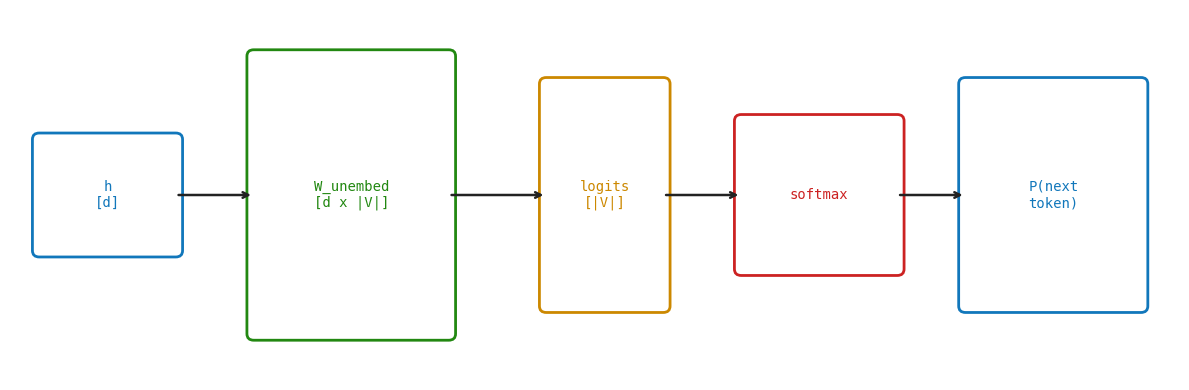

Python code for this plot: (Note: this script raises an exception after producing the figure.)
import matplotlib.pyplot as plt
import matplotlib.patches as mpatches

DARK='#222222'; BLUE='#1177BB'; GREEN='#228811'
YELLOW='#CC8800'; RED='#CC2222'; MONO='monospace'

def vocab_projection():
    fig, ax = plt.subplots(figsize=(12, 4), facecolor='white')
    ax.set_facecolor('white'); ax.axis('off')
    ax.set_xlim(0, 12); ax.set_ylim(0, 4)

    stages = [
        (0.3, 1.4, 1.4, 1.2, BLUE,   'h\n[d]'),
        (2.5, 0.5, 2.0, 3.0, GREEN,  'W_unembed\n[d x |V|]'),
        (5.5, 0.8, 1.2, 2.4, YELLOW, 'logits\n[|V|]'),
        (7.5, 1.2, 1.6, 1.6, RED,    'softmax'),
        (9.8, 0.8, 1.8, 2.4, BLUE,   'P(next\ntoken)'),
    ]
    prev_right = None
    for x, y, w, h, col, lbl in stages:
        r = mpatches.FancyBboxPatch((x, y), w, h,
            boxstyle='round,pad=0.07', lw=2, ec=col, fc='white')
        ax.add_patch(r)
        ax.text(x+w/2, y+h/2, lbl, ha='center', va='center',
                fontsize=10, fontfamily=MONO, color=col)
        if prev_right:
            ax.annotate('', xy=(x, y+h/2), xytext=(prev_right, y+h/2),
                arrowprops=dict(arrowstyle='->', color=DARK, lw=1.8))
        prev_right = x+w

    plt.tight_layout()
    plt.savefig('images/ch11_projection.png', dpi=150,
                bbox_inches='tight', facecolor='white')
    plt.close()

def generation_loop():
    fig, ax = plt.subplots(figsize=(8, 5), facecolor='white')
    ax.set_facecolor('white'); ax.axis('off')
    ax.set_xlim(0, 8); ax.set_ylim(0, 5)

    nodes = [
        (4.0, 4.0, 'context tokens', BLUE),
        (6.5, 2.5, 'transformer\nforward pass', GREEN),
        (4.0, 1.0, 'sample next\ntoken', YELLOW),
        (1.5, 2.5, 'append to\ncontext', RED),
    ]
    positions = [(x, y) for x, y, _, _ in nodes]
    for x, y, lbl, col in nodes:
        r = mpatches.FancyBboxPatch((x-1.1, y-0.4), 2.2, 0.8,
            boxstyle='round,pad=0.07', lw=2, ec=col, fc='white')
        ax.add_patch(r)
        ax.text(x, y, lbl, ha='center', va='center',
                fontsize=9, fontfamily=MONO, color=col)

    for (x1,y1), (x2,y2) in [
        (positions[0], positions[1]),
        (positions[1], positions[2]),
        (positions[2], positions[3]),
        (positions[3], positions[0]),
    ]:
        ax.annotate('', xy=(x2, y2), xytext=(x1, y1),
            arrowprops=dict(arrowstyle='->', color=DARK, lw=1.8,
                            connectionstyle='arc3,rad=0.15'))

    ax.text(4.0, 0.3, 'Repeat until end-of-sequence token',
            ha='center', fontsize=9, fontfamily=MONO, color=DARK)

    plt.tight_layout()
    plt.savefig('images/ch11_generation.png', dpi=150,
                bbox_inches='tight', facecolor='white')
    plt.close()

if __name__ == '__main__':
    vocab_projection()
    generation_loop()
    print('ch08 done')
